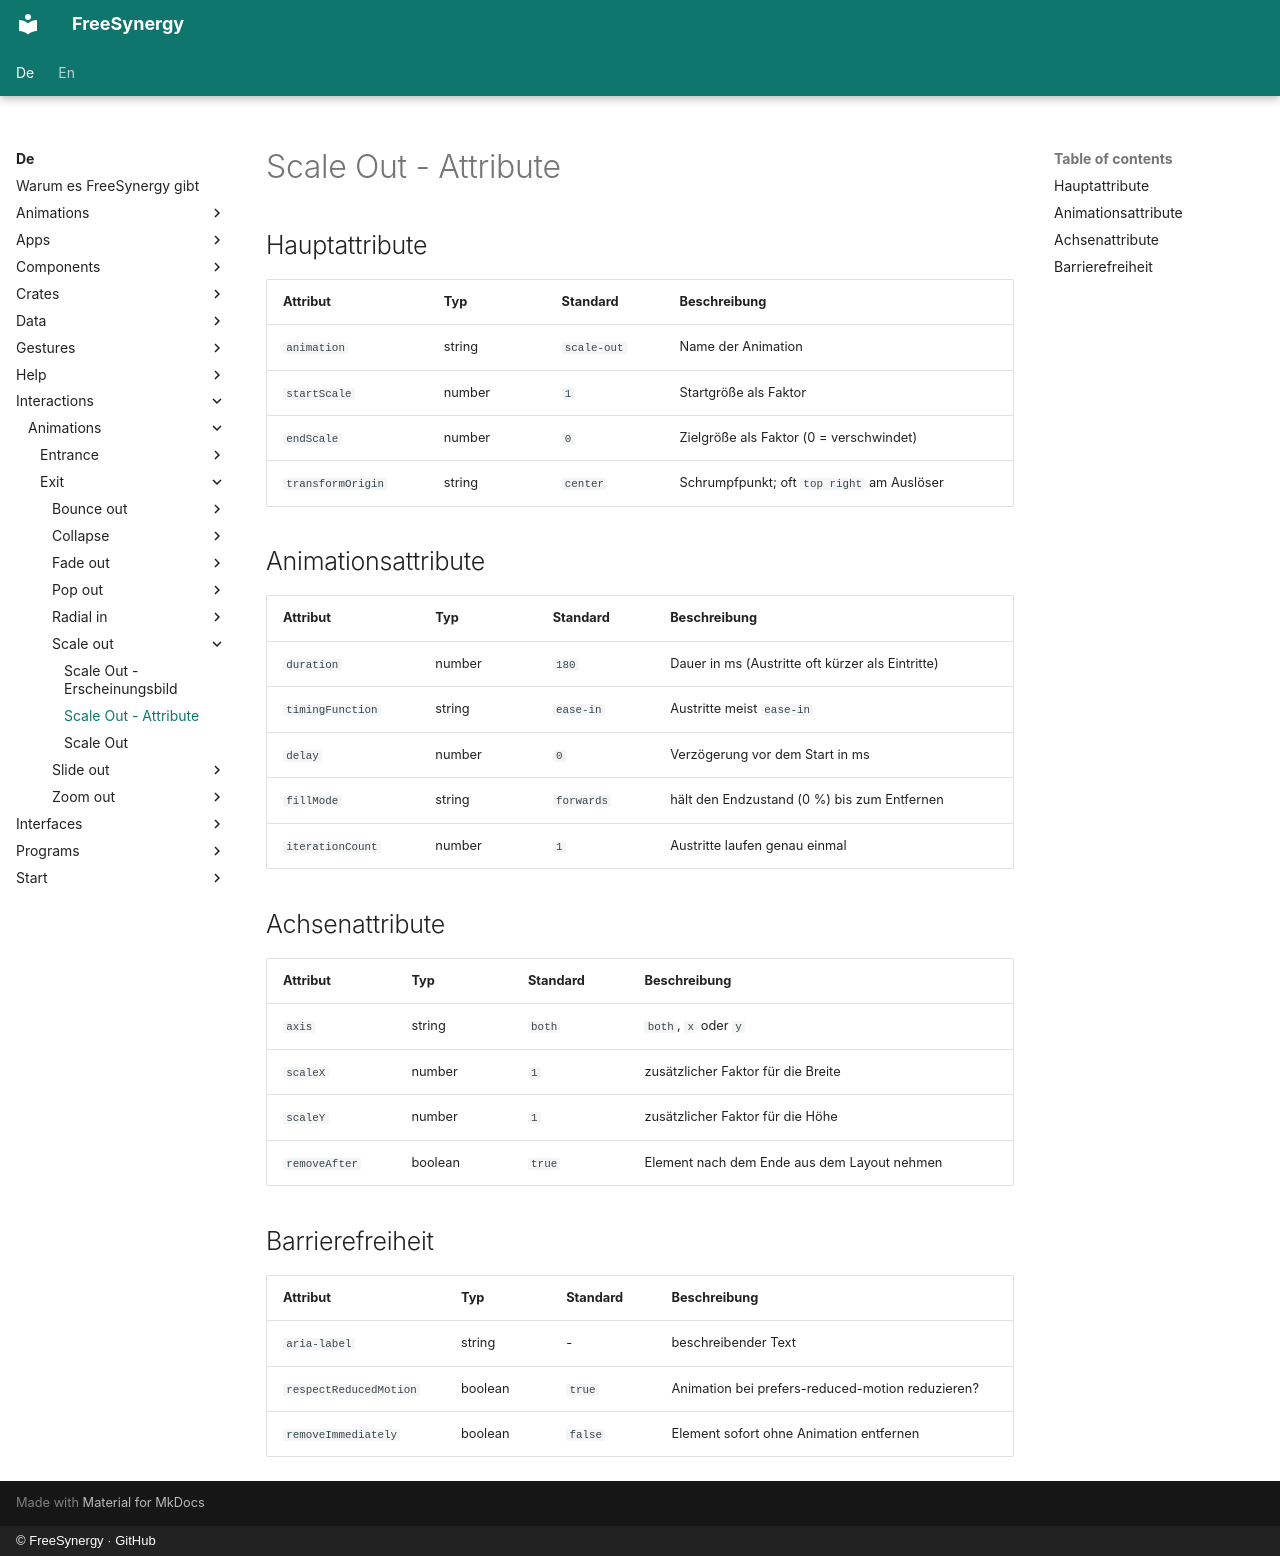

repository: FreeSynergy/fs-documentation · page: de/interactions/animations/exit/scale-out/attributes/index.html · generator: mkdocs · copyright: © FreeSynergy · GitHub

# Scale Out - Attribute

## Hauptattribute

| Attribut | Typ | Standard | Beschreibung |
|-----------|------|---------|-------------|
| `animation` | string | `scale-out` | Name der Animation |
| `startScale` | number | `1` | Startgröße als Faktor |
| `endScale` | number | `0` | Zielgröße als Faktor (0 = verschwindet) |
| `transformOrigin` | string | `center` | Schrumpfpunkt; oft `top right` am Auslöser |

## Animationsattribute

| Attribut | Typ | Standard | Beschreibung |
|-----------|------|---------|-------------|
| `duration` | number | `180` | Dauer in ms (Austritte oft kürzer als Eintritte) |
| `timingFunction` | string | `ease-in` | Austritte meist `ease-in` |
| `delay` | number | `0` | Verzögerung vor dem Start in ms |
| `fillMode` | string | `forwards` | hält den Endzustand (0 %) bis zum Entfernen |
| `iterationCount` | number | `1` | Austritte laufen genau einmal |

## Achsenattribute

| Attribut | Typ | Standard | Beschreibung |
|-----------|------|---------|-------------|
| `axis` | string | `both` | `both`, `x` oder `y` |
| `scaleX` | number | `1` | zusätzlicher Faktor für die Breite |
| `scaleY` | number | `1` | zusätzlicher Faktor für die Höhe |
| `removeAfter` | boolean | `true` | Element nach dem Ende aus dem Layout nehmen |

## Barrierefreiheit

| Attribut | Typ | Standard | Beschreibung |
|-----------|------|---------|-------------|
| `aria-label` | string | - | beschreibender Text |
| `respectReducedMotion` | boolean | `true` | Animation bei prefers-reduced-motion reduzieren? |
| `removeImmediately` | boolean | `false` | Element sofort ohne Animation entfernen |
